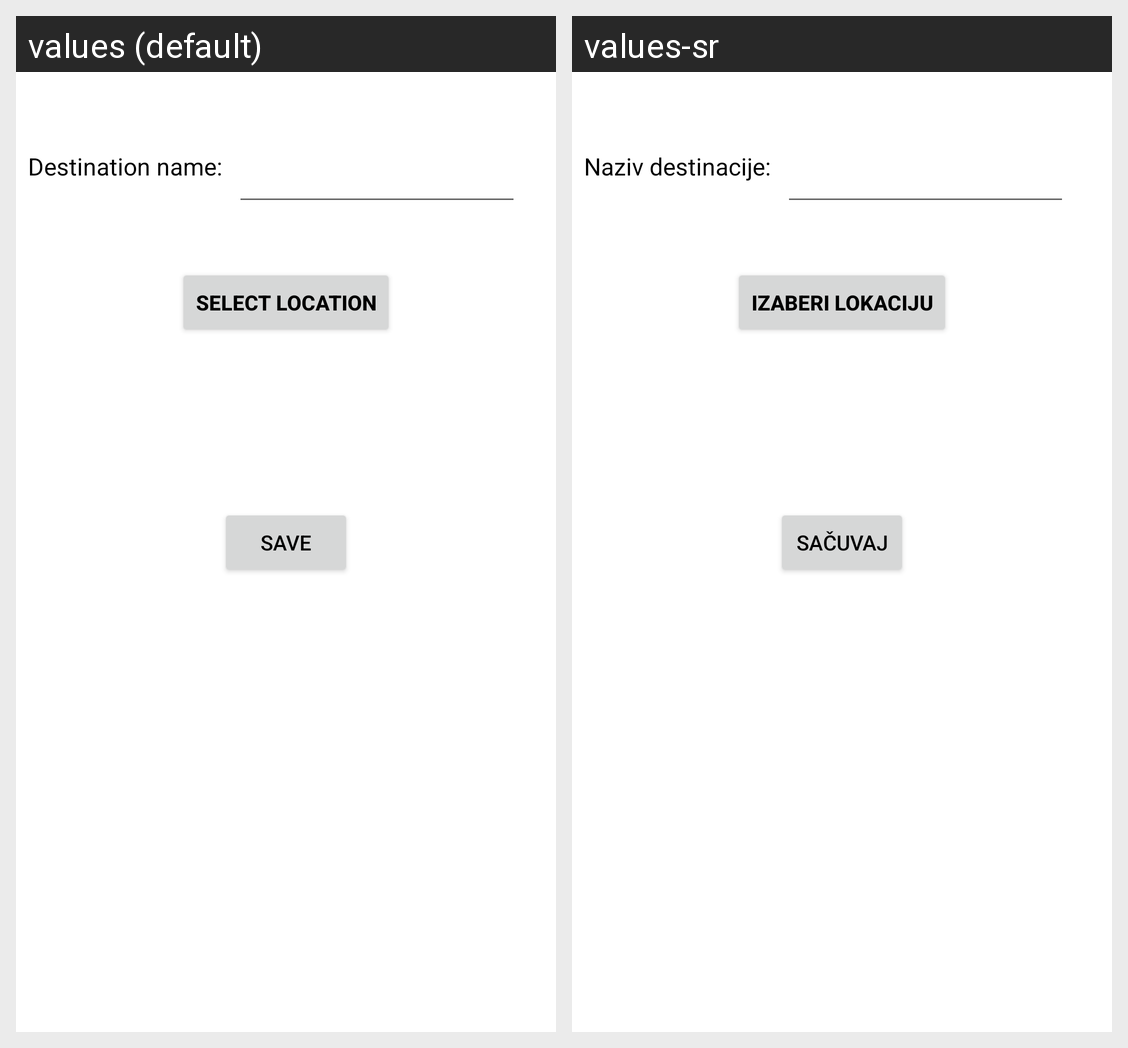

Translations of the strings shown on this Android screen, per locale in the grid:
Android screen res/layout/activity_add_wishlist_item.xml rendered under 2 locales, left to right: values (default), values-sr. Device: Nexus 5 (rendered at 1080×1920; each locale shown at half size, 540×960, under a caption strip naming it); theme Theme.TravelPlanner.
Strings drawn on this screen, with the default value and each locale's value (text and hints the layout hard-codes, and strings that could not be matched under every locale, appear in the picture but are not listed):

destination_name
  values: Destination name:
  values-sr: Naziv destinacije:

select_location
  values: SELECT LOCATION
  values-sr: IZABERI LOKACIJU

save
  values: Save
  values-sr: Sačuvaj
